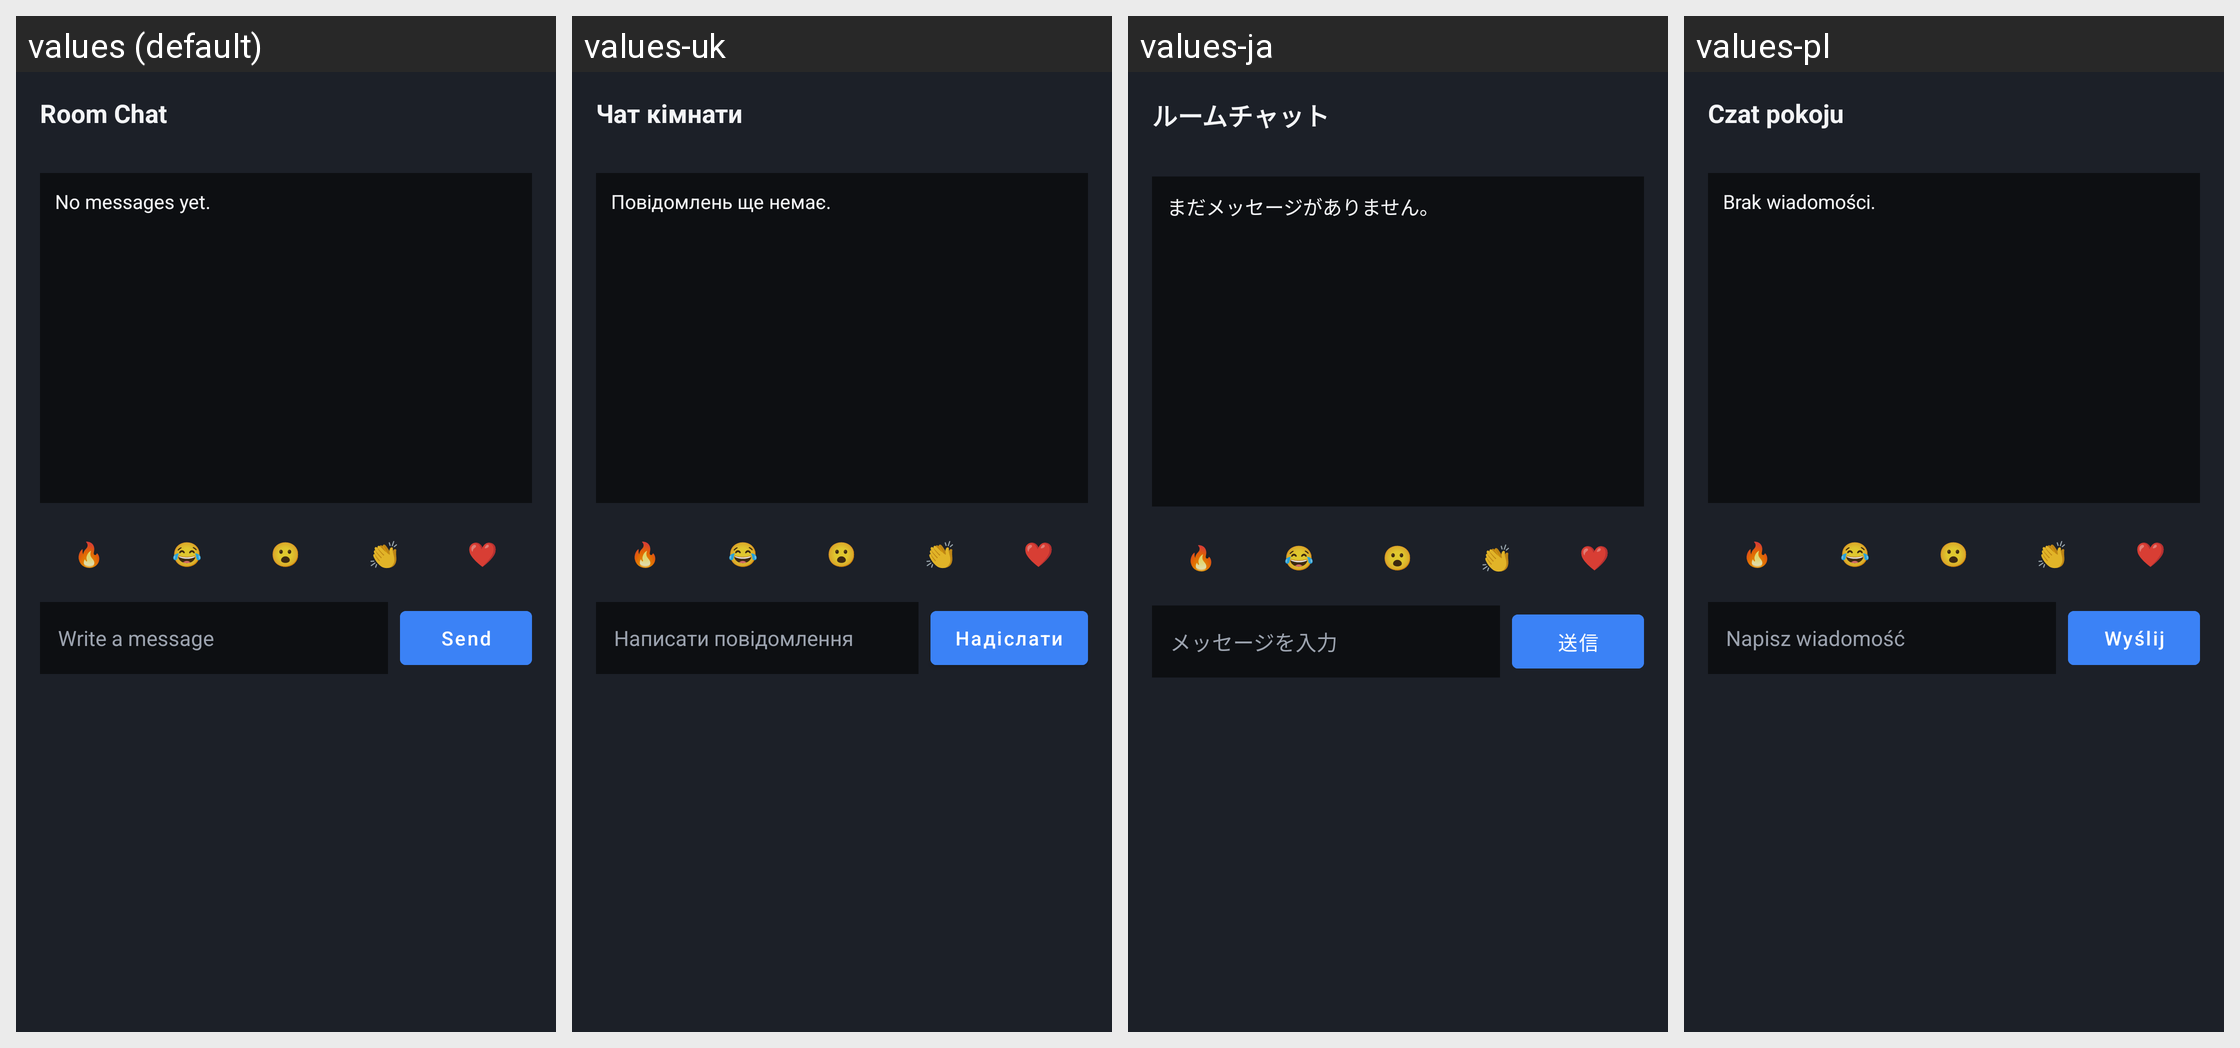

Strings drawn on this Android screen and how each of the app's shown locales translates them:
Android screen res/layout/dialog_chat.xml rendered under 4 locales, left to right: values (default), values-uk, values-ja, values-pl. Device: Nexus 5 (rendered at 1080×1920; each locale shown at half size, 540×960, under a caption strip naming it); theme Theme.Mnemis.
Other locales in the repository, not shown: values-de, values-es, values-fr, values-it, values-ko, values-nl, values-pt, values-pt-rBR, values-ru, values-tr, values-zh-rCN.
Strings drawn on this screen, with the default value and each locale's value (text and hints the layout hard-codes, and strings that could not be matched under every locale, appear in the picture but are not listed):

chat_title
  values: Room Chat
  values-uk: Чат кімнати
  values-ja: ルームチャット
  values-pl: Czat pokoju

chat_empty
  values: No messages yet.
  values-uk: Повідомлень ще немає.
  values-ja: まだメッセージがありません。
  values-pl: Brak wiadomości.

chat_input_hint
  values: Write a message
  values-uk: Написати повідомлення
  values-ja: メッセージを入力
  values-pl: Napisz wiadomość

chat_send
  values: Send
  values-uk: Надіслати
  values-ja: 送信
  values-pl: Wyślij
